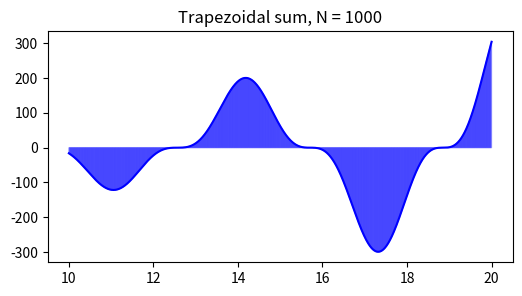

Reproduce this figure in Python.
import numpy as np
import math
import matplotlib.pyplot as plt


def riemann_sum(f, a, b, N, method='midpoint', plotyn=True):
    """
    method
        right       : Riemann sum using right endpoints
        left        : Riemann sum using left endpoints
        midpoint    : Riemann sum using midpoints
        trapezoid   : trapezoidal sum
    """
    dx = (b - a)/N
    x = np.linspace(a,b,N+1)

    if plotyn:
        y = f(x)
        # for plotting
        X = np.linspace(a, b, 10 * N + 1)
        Y = f(X)
        plt.figure(figsize=(6,3))
        plt.plot(X,Y,'b')

    if method == 'left':
        x_l = x[:-1]

        if plotyn:
            y_l = y[:-1]
            plt.plot(x_l, y_l, 'b.', markersize=10)
            plt.bar(x_l, y_l, width=dx, alpha=0.2, align='edge', edgecolor='b')
            plt.title('Left Riemann sum, N = {}'.format(N))
            plt.show()

        print('Left Riemann sum, N = {}'.format(np.sum(f(x_l)*dx)))

    elif method == 'right':
        x_r = x[1:]

        if plotyn:
            y_r = y[1:]
            plt.plot(x_r, y_r, 'b.', markersize=10)
            plt.bar(x_r, y_r, width=-dx, alpha=0.2, align='edge', edgecolor='b')
            plt.title('Right Riemann sum, N = {}'.format(N))
            plt.show()

        print('Right Riemann sum, N = {}'.format(np.sum(f(x_r)*dx)))

    elif method == 'midpoint':
        x_m = (x[:-1] + x[1:])/2

        if plotyn:
            y_m = f(x_m)
            plt.plot(x_m, y_m, 'b.', markersize=10)
            plt.bar(x_m, y_m, width=dx, alpha=0.2, edgecolor='b')
            plt.title('Midpoint Riemann sum, N = {}'.format(N))
            plt.show()

        print('Midpoint Riemann sum, N = {}'.format(np.sum(f(x_m)*dx)))

    elif method == 'trapezoid':
        x_l = x[:-1]
        x_r = x[1:]

        if plotyn:
            for i in range(N):
                xs = [x[i], x[i], x[i + 1], x[i + 1]]
                ys = [0, f(x[i]), f(x[i + 1]), 0]
                plt.fill(xs, ys, 'b', edgecolor='b', alpha=0.2)
            plt.title('Trapezoidal sum, N = {}'.format(N))
            plt.show()

        print('Trapezoidal sum, N = {}'.format(dx/2 * np.sum(f(x_l) + f(x_r))))

    else:
        raise ValueError("Method must be 'left', 'right', 'midpoint' or 'trapezoid'.")


def f_1(x):
    return np.sqrt(1-x**2)


def f_2(x):
    return x ** np.sin(x) + x ** np.cos(x) - np.sqrt(x)


def f_3(x):
    return np.sin(x)


def f_4(x):
    return x**2 * np.sin(x)**3


def f_5(x,y):
    return np.cos(x**4) + 3*y*y


riemann_sum(f=f_4, a=10, b=20, N=1000, method='trapezoid', plotyn=True)
# riemann_sum(f=f_2, a=0, b=5, N=30, method='left', plotyn=True)
# riemann_sum(f=f_2, a=0, b=5, N=30, method='right', plotyn=True)
# riemann_sum(f=f_2, a=0, b=5, N=30, method='midpoint', plotyn=True)
# riemann_sum(f=f_2, a=0, b=5, N=30, method='trapezoid', plotyn=True)

